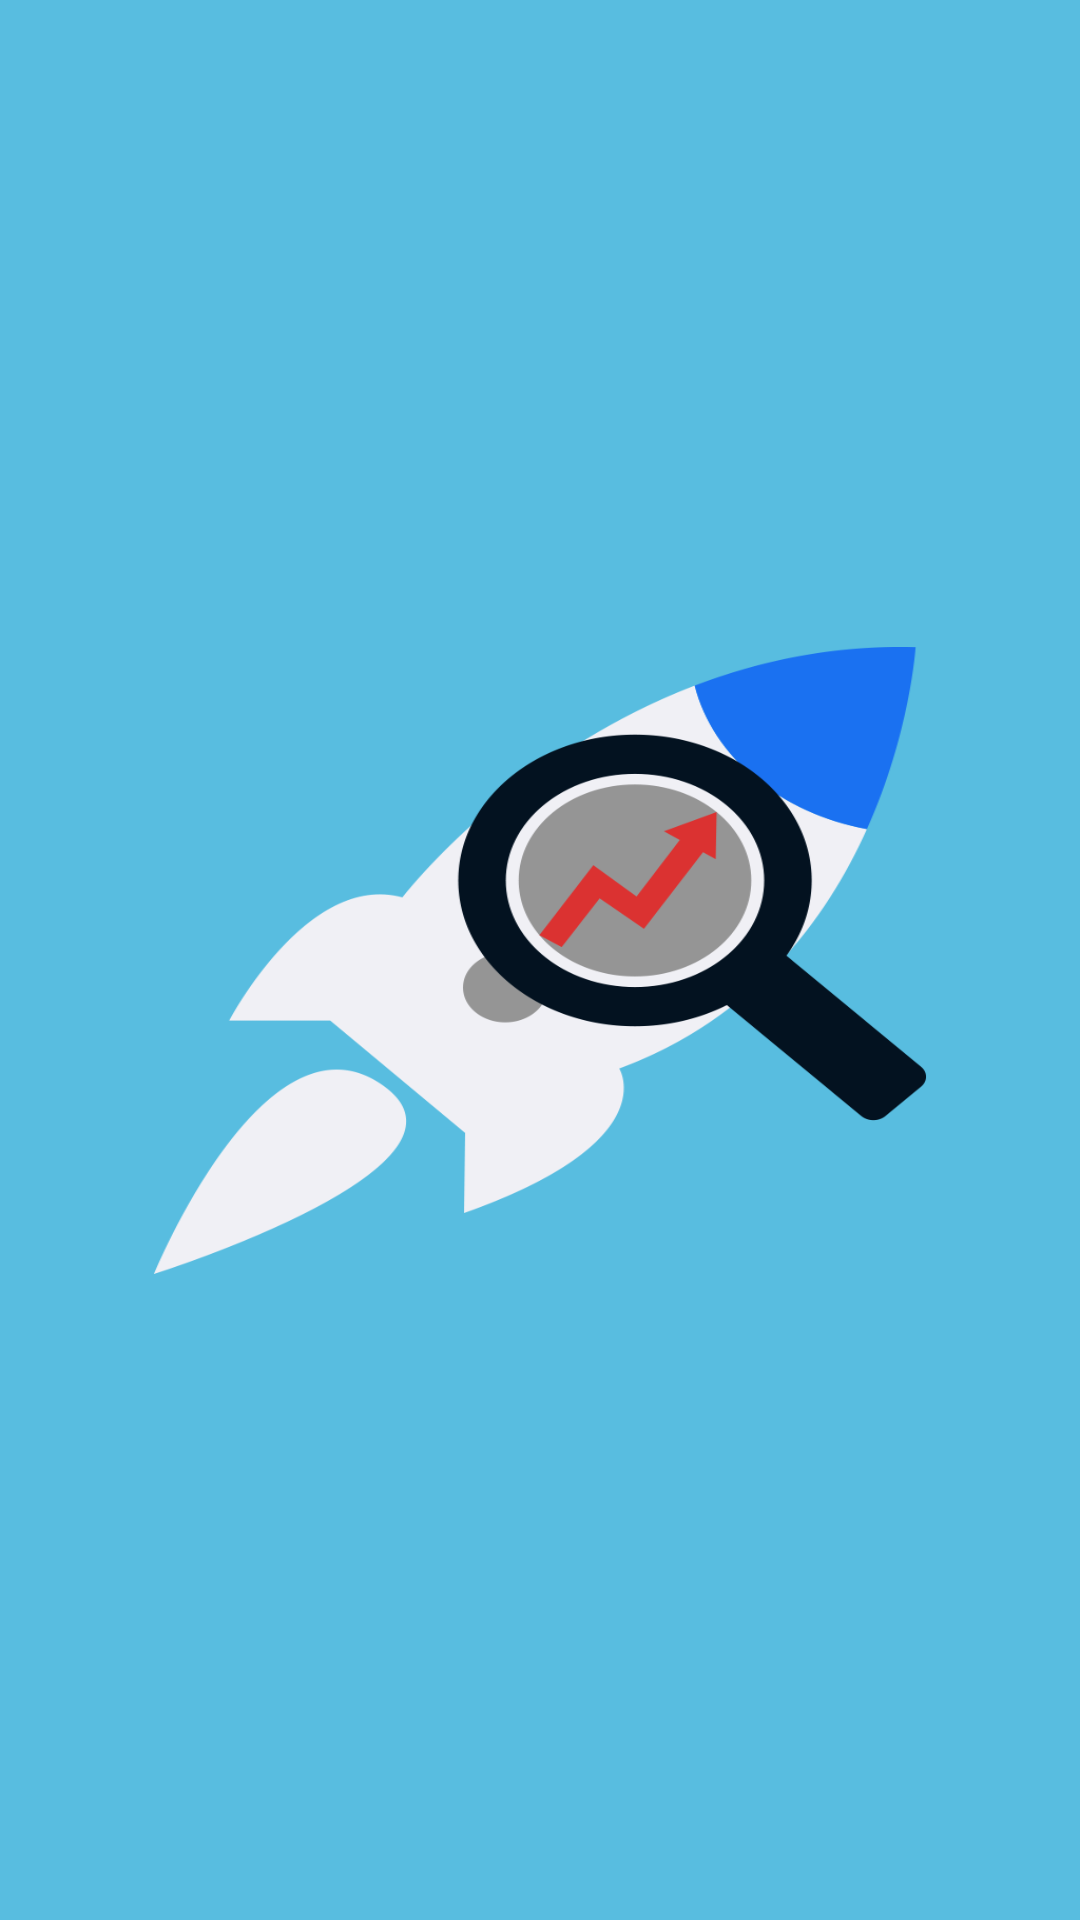

This screen was rendered from an Android layout file. Write that file and the resources it references.
<!-- AndroidManifest.xml: application theme Theme.Design.NoActionBar -->
<!-- res/layout/splash.xml -->
<?xml version="1.0" encoding="utf-8"?>
<LinearLayout xmlns:android="http://schemas.android.com/apk/res/android"
    android:layout_width="match_parent"
    android:layout_height="match_parent">
<ImageView
    android:layout_width="match_parent"
    android:layout_height="match_parent"
    android:background="@drawable/splash">

</ImageView>
</LinearLayout>
<!-- resources referenced by this layout -->
<resources>
  <!-- drawable splash: png bitmap (drawable-v24, 54702 bytes) -->
</resources>
